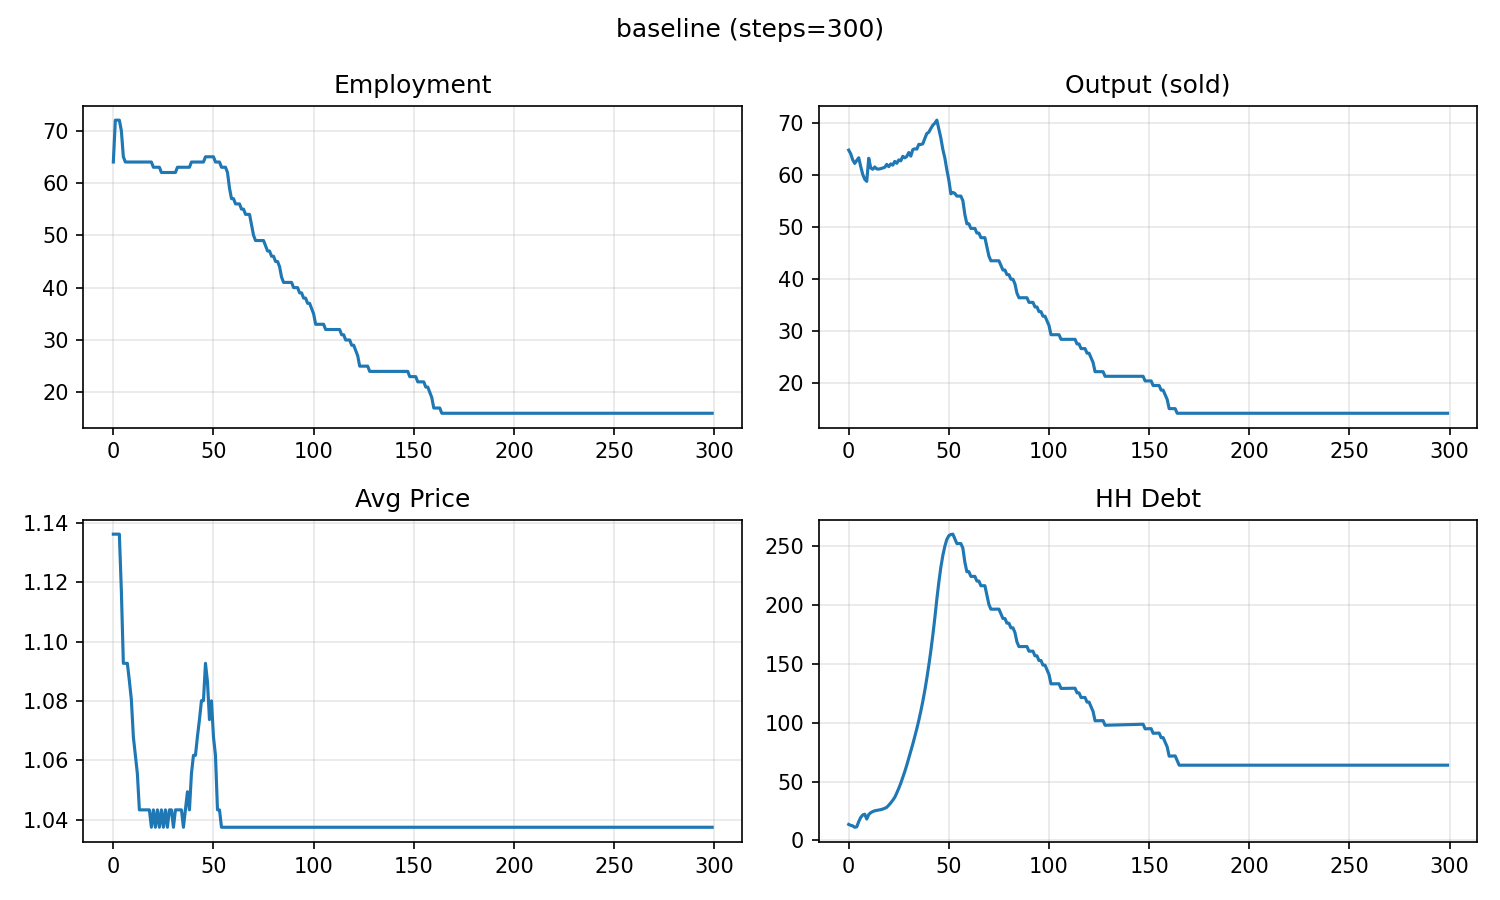

Values plotted in this chart, from the file beside it:
, Employment, UnemploymentRate, WageBill, Output, Production, Consumption, HH_Deposit, HH_Debt, Firm_Debt, Firm_Cash, Inventories, AvgPrice, Bank_Equity, Bank_Loans, Bank_Deposits, Defaults, BalanceOK
0, 64, 0.2, 64.0, 64.82, 64.82, 157, 1.886, 13.66, 7.407, 72.31, 0.0, 1.136, 4.321, 21.06, 74.19, 0, True
1, 72, 0.1, 72.0, 64.11, 72.92, 72.71, 0.13, 12.87, 6.496, 72.31, 8.808, 1.136, 4.371, 19.37, 72.44, 0, True
2, 72, 0.1, 72.0, 62.94, 72.92, 71.38, 0.0219, 12.4, 6.979, 72.41, 18.79, 1.136, 4.396, 19.38, 72.43, 0, True
3, 72, 0.1, 72.0, 62.26, 72.92, 70.6, 0.003827, 11.23, 8.255, 72.51, 29.45, 1.136, 4.421, 19.49, 72.51, 0, True
4, 70, 0.125, 70.0, 62.83, 70.96, 70.14, 0.0006833, 11.59, 8.005, 72.59, 37.58, 1.117, 4.448, 19.59, 72.59, 0, True
5, 65, 0.1875, 65.0, 63.35, 65.88, 69.17, 0.0001238, 15.98, 5.038, 74, 40.11, 1.093, 4.477, 21.02, 74, 0, True
6, 64, 0.2, 64.0, 61.64, 64.82, 67.3, 2.2673301395985312e-05, 19.61, 3.606, 76.14, 43.29, 1.093, 4.528, 23.21, 76.14, 0, True
7, 64, 0.2, 64.0, 60.14, 64.82, 65.66, 4.1913732754208245e-06, 21.67, 3.659, 78.16, 47.96, 1.093, 4.611, 25.32, 78.16, 0, True
8, 64, 0.2, 64.0, 59.22, 64.82, 64.24, 7.809264955159214e-07, 22.34, 4.116, 79.18, 53.55, 1.087, 4.727, 26.46, 79.18, 0, True
9, 64, 0.2, 64.0, 58.8, 64.82, 63.45, 1.4651021254915788e-07, 18.22, 5.013, 79.84, 59.57, 1.08, 4.86, 23.24, 79.84, 1, True
10, 64, 0.2, 64.0, 63.25, 64.82, 67.49, 2.765672388865694e-08, 22.07, 5.465, 84.07, 61.13, 1.068, 4.926, 27.54, 84.07, 0, True
11, 64, 0.2, 64.0, 61.38, 64.82, 65.11, 5.249636832621673e-09, 23.62, 4.764, 84.79, 64.57, 1.062, 5.056, 28.39, 84.79, 0, True
12, 64, 0.2, 64.0, 61.14, 64.82, 64.47, 1.0014023812775727e-09, 24.56, 4.791, 85.61, 68.26, 1.055, 5.2, 29.35, 85.61, 0, True
13, 64, 0.2, 64.0, 61.58, 64.82, 64.19, 1.9187586179992757e-10, 25.25, 5.171, 86.52, 71.5, 1.043, 5.359, 30.42, 86.52, 0, True
14, 64, 0.2, 64.0, 61.19, 64.82, 63.79, 3.691198821036425e-11, 25.54, 5.959, 87.43, 75.12, 1.043, 5.535, 31.5, 87.43, 0, True
15, 64, 0.2, 64.0, 61.18, 64.82, 63.78, 7.126416771815621e-12, 25.83, 6.85, 88.41, 78.76, 1.043, 5.728, 32.68, 88.41, 0, True
16, 64, 0.2, 64.0, 61.26, 64.82, 63.86, 1.3802861706029088e-12, 26.21, 7.759, 89.49, 82.31, 1.043, 5.939, 33.97, 89.49, 0, True
17, 64, 0.2, 64.0, 61.38, 64.82, 63.98, 2.681101432250598e-13, 26.72, 8.665, 90.67, 85.75, 1.043, 6.171, 35.39, 90.67, 0, True
18, 64, 0.2, 64.0, 61.51, 64.82, 64.12, 5.221183989602141e-14, 27.38, 9.56, 91.97, 89.06, 1.043, 6.426, 36.94, 91.97, 0, True
19, 64, 0.2, 64.0, 62.07, 64.82, 64.27, 1.0190941049999033e-14, 28.2, 10.46, 93.41, 91.8, 1.037, 6.704, 38.66, 93.41, 0, True
20, 63, 0.2125, 63.0, 61.64, 63.84, 64.25, 1.9931436403303474e-15, 30.02, 10.49, 94.96, 94.01, 1.043, 7.011, 40.51, 94.96, 0, True
21, 63, 0.2125, 63.0, 62.18, 63.84, 64.38, 3.905190222021376e-16, 31.99, 10.38, 96.49, 95.67, 1.037, 7.346, 42.37, 96.49, 0, True
22, 63, 0.2125, 63.0, 61.93, 63.84, 64.56, 7.663644841562121e-17, 34.2, 10.38, 98.33, 97.58, 1.043, 7.711, 44.58, 98.33, 0, True
23, 63, 0.2125, 63.0, 62.65, 63.84, 64.86, 1.5060441411186564e-17, 36.74, 10.19, 100.3, 98.78, 1.037, 8.111, 46.93, 100.3, 0, True
24, 62, 0.225, 62.0, 62.28, 62.85, 64.93, 2.963311456316355e-18, 40.41, 9.078, 102.4, 99.35, 1.043, 8.548, 49.49, 102.4, 0, True
25, 62, 0.225, 62.0, 62.94, 62.85, 65.17, 5.837005496380467e-19, 44.38, 7.826, 104.6, 99.27, 1.037, 9.026, 52.21, 104.6, 0, True
26, 62, 0.225, 62.0, 62.75, 62.85, 65.41, 1.1508511781540564e-19, 48.68, 6.584, 107.2, 99.38, 1.043, 9.547, 55.27, 107.2, 0, True
27, 62, 0.225, 62.0, 63.63, 62.85, 65.88, 2.2709836518927055e-20, 53.54, 5.204, 110.1, 98.6, 1.037, 10.12, 58.74, 110.1, 0, True
28, 62, 0.225, 62.0, 63.33, 62.85, 66.02, 4.484664540733224e-21, 58.62, 3.804, 113.1, 98.13, 1.043, 10.74, 62.43, 113.1, 0, True
29, 62, 0.225, 62.0, 63.61, 62.85, 66.31, 8.861915321046471e-22, 64.11, 2.265, 116.4, 97.37, 1.043, 11.42, 66.38, 116.4, 0, True
30, 62, 0.225, 62.0, 64.36, 62.85, 66.64, 1.7521534878277588e-22, 70.03, 1.257, 120.6, 95.87, 1.037, 12.17, 71.29, 120.6, 0, True
31, 62, 0.225, 62.0, 63.66, 62.85, 66.36, 3.46603564748074e-23, 75.8, 0.4978, 124.8, 95.06, 1.043, 12.99, 76.29, 124.8, 0, True
32, 63, 0.2125, 63.0, 64.91, 63.84, 67.67, 6.859355336056495e-24, 81.98, 0.0, 129.5, 93.99, 1.043, 13.89, 81.98, 129.5, 0, True
33, 63, 0.2125, 63.0, 65.07, 63.84, 67.83, 1.3579990079959671e-24, 88.45, 0.0, 135, 92.76, 1.043, 14.89, 88.45, 135, 0, True
34, 63, 0.2125, 63.0, 65.01, 63.84, 67.77, 2.6894329168660623e-25, 95, 0.0, 140.5, 91.59, 1.043, 15.98, 95, 140.5, 0, True
35, 63, 0.2125, 63.0, 65.93, 63.84, 68.27, 5.327812599830045e-26, 102.2, 0.0, 146.4, 89.5, 1.037, 17.18, 102.2, 146.4, 0, True
36, 63, 0.2125, 63.0, 65.89, 63.84, 68.68, 1.0557187322185438e-26, 109.9, 0.0, 152.9, 87.45, 1.043, 18.49, 109.9, 152.9, 0, True
37, 63, 0.2125, 63.0, 66.04, 63.84, 69.24, 2.0923997445215018e-27, 118.3, 0.0, 159.9, 85.25, 1.049, 19.92, 118.3, 159.9, 0, True
38, 63, 0.2125, 63.0, 67.06, 63.84, 69.91, 4.1478787533436765e-28, 127.6, 0.0, 167.6, 82.03, 1.043, 21.49, 127.6, 167.6, 0, True
39, 64, 0.2, 64.0, 68.01, 64.82, 71.72, 8.207056064222355e-29, 137.9, 0.0, 176.1, 78.84, 1.055, 23.2, 137.9, 176.1, 0, True
40, 64, 0.2, 64.0, 68.26, 64.82, 72.41, 1.6278770877212237e-29, 149, 0.0, 185.4, 75.39, 1.062, 25.08, 149, 185.4, 0, True
41, 64, 0.2, 64.0, 68.98, 64.82, 73.16, 3.229225215685686e-30, 161.2, 0.0, 195.5, 71.24, 1.062, 27.13, 161.2, 195.5, 0, True
42, 64, 0.2, 64.0, 69.61, 64.82, 74.2, 6.406373295838898e-31, 174.6, 0.0, 206.7, 66.44, 1.068, 29.38, 174.6, 206.7, 0, True
43, 64, 0.2, 64.0, 70, 64.82, 75.13, 1.27103840500228e-31, 189.2, 0.0, 218.8, 61.27, 1.074, 31.84, 189.2, 218.8, 0, True
44, 64, 0.2, 64.0, 70.58, 64.82, 76.15, 2.521933121137952e-32, 205.2, 0.0, 232.1, 55.51, 1.08, 34.53, 205.2, 232.1, 0, True
45, 64, 0.2, 64.0, 68.85, 64.82, 74.29, 5.004185114207193e-33, 219.5, 0.0, 243.5, 51.47, 1.08, 37.47, 219.5, 243.5, 0, True
46, 65, 0.1875, 65.0, 67.15, 65.82, 73.31, 9.928411723978608e-34, 232.3, 0.0, 253.1, 50.14, 1.093, 40.64, 232.3, 253.1, 0, True
47, 65, 0.1875, 65.0, 64.95, 65.82, 70.47, 1.970302418815515e-34, 242.4, 0.0, 259.8, 51.01, 1.086, 44.02, 242.4, 259.8, 0, True
48, 65, 0.1875, 65.0, 63.29, 65.82, 67.93, 3.9102154004117823e-35, 250.1, 0.0, 264, 53.54, 1.074, 47.57, 250.1, 264, 0, True
49, 65, 0.1875, 65.0, 61.03, 65.82, 65.87, 7.760351939711987e-36, 256, 0.0, 266.2, 58.32, 1.08, 51.26, 256, 266.2, 0, True
50, 65, 0.1875, 65.0, 59.03, 65.82, 62.98, 1.540187400296286e-36, 259.1, 0.0, 265.5, 65.11, 1.068, 55.05, 259.1, 265.5, 0, True
51, 64, 0.2, 64.0, 56.41, 64.82, 59.83, 3.0568616127567255e-37, 260.1, 0.0, 262.7, 73.52, 1.062, 58.9, 260.1, 262.7, 0, True
52, 64, 0.2, 64.0, 56.68, 64.82, 59.09, 6.067179757884047e-38, 260.4, 0.0, 259.1, 81.65, 1.043, 62.79, 260.4, 259.1, 0, True
53, 64, 0.2, 64.0, 56.48, 64.82, 58.88, 1.2042198134455044e-38, 256.4, 0.0, 255.3, 89.99, 1.043, 66.7, 256.4, 255.3, 1, True
54, 63, 0.2125, 63.0, 55.98, 63.84, 57.96, 2.3901852971116067e-39, 252.5, 0.0, 251.5, 97.86, 1.037, 70.55, 252.5, 251.5, 1, True
55, 63, 0.2125, 63.0, 55.98, 63.84, 57.96, 4.744205054500996e-40, 252.5, 0.0, 247.7, 105.7, 1.037, 74.35, 252.5, 247.7, 0, True
56, 63, 0.2125, 63.0, 55.98, 63.84, 57.96, 9.416742447740585e-41, 252.5, 0.0, 243.9, 113.6, 1.037, 78.16, 252.5, 243.9, 0, True
57, 62, 0.225, 62.0, 55.09, 62.85, 57.04, 1.8691435540263955e-41, 248.5, 0.0, 240.2, 121.4, 1.037, 81.99, 248.5, 240.2, 1, True
58, 59, 0.2625, 59.0, 52.42, 59.81, 54.28, 3.7101270932443196e-42, 236.5, 0.0, 236.7, 128.7, 1.037, 85.75, 236.5, 236.7, 3, True
59, 57, 0.2875, 57.0, 50.65, 57.78, 52.44, 7.364420661270716e-43, 228.5, 0.0, 233.3, 135.9, 1.037, 89.3, 228.5, 233.3, 2, True
... 240 more rows
